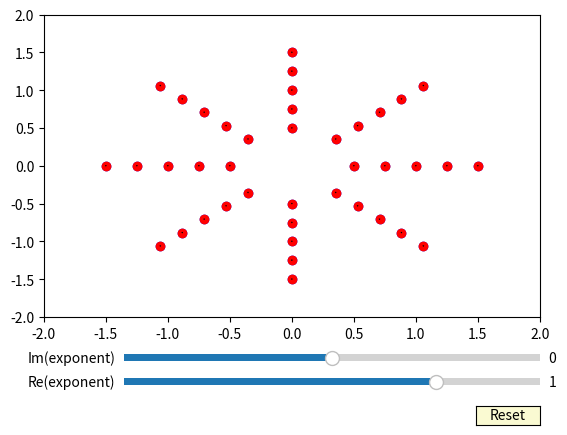

The script that saved this image:
# try to get visualization for complex exponentiation

import numpy as np
import matplotlib.pyplot as plt
from matplotlib.widgets import Slider, Button, RadioButtons


def update(slider_real, slider_imag, fig, ax):
    a = slider_real.val
    b = slider_imag.val
    z = a + b*1j
    # line.set_ydata(amp*np.sin(2*np.pi*freq*t))
    # line.set_ydata([x ** z for x in xs])
    ax.clear()
    plot_arrows(ax, z)
    fig.canvas.draw_idle()

def reset(slider_real, slider_imag):
    slider_real.reset()
    slider_imag.reset()

def colorfunc(label, fig):
    pass
    # line.set_color(label)
    # fig.canvas.draw_idle()

def get_complex_number_input():
    a = int(input("real part: "))
    b = int(input("imaginary part: "))
    return a + b*1j

def plot_arrows(ax, exponent):
    ax.set_xlim(-2, 2)
    ax.set_ylim(-2, 2)

    rs = [0.5, 0.75, 1, 1.25, 1.5]
    n = 8
    thetas = 2 * np.pi * np.arange(0, 1, step=1/n)
    zs = [r * np.exp(1j * theta) for r in rs for theta in thetas]

    # zs = []
    # while len(zs) < 20:
    #     a = np.random.uniform(-2, 2)
    #     b = np.random.uniform(-2, 2)
    #     r = np.linalg.norm((a, b))
    #     if r <= 2:
    #         zs.append(a + b*1j)

    ys = [z ** exponent for z in zs]
    ax.scatter([z.real for z in zs], [z.imag for z in zs], c="b")
    ax.scatter([y.real for y in ys], [y.imag for y in ys], c="r")
    for z, y in zip(zs, ys):
        da = y.real - z.real
        db = y.imag - z.imag
        ax.arrow(z.real, z.imag, da, db)

    # plt.show()


if __name__ == "__main__":
    # z = get_complex_number_input()
    # plot_arrows(z)

    fig, ax = plt.subplots()
    # plt.subplots_adjust(left=0.25, bottom=0.25)
    plt.subplots_adjust(bottom=0.25)
    # xs = np.arange(0.0, 1.0, 0.001)
    a0 = 1
    b0 = 0
    z0 = a0 + b0*1j
    delta_a = 0.01
    delta_b = 0.01
    # ys = [x ** z0 for x in xs]
    # line, *_ = plt.plot(xs, ys, color="red")
    # plt.axis([0, 1, -10, 10])
    plot_arrows(ax, z0)  # default plot

    axcolor = 'lightgoldenrodyellow'
    ax_real = plt.axes([0.25, 0.1, 0.65, 0.03], facecolor=axcolor)
    ax_imag = plt.axes([0.25, 0.15, 0.65, 0.03], facecolor=axcolor)

    slider_real = Slider(ax_real, "Re(exponent)", -2, 2, valinit=a0, valstep=delta_a)
    slider_imag = Slider(ax_imag, "Im(exponent)", -2, 2, valinit=b0, valstep=delta_b)
    # sfreq = Slider(axfreq, 'Freq', 0.1, 30.0, valinit=f0, valstep=delta_f)
    # samp = Slider(axamp, 'Amp', 0.1, 10.0, valinit=a0)
    slider_real.on_changed(lambda *_: update(slider_real, slider_imag, fig, ax))
    slider_imag.on_changed(lambda *_: update(slider_real, slider_imag, fig, ax))

    resetax = plt.axes([0.8, 0.025, 0.1, 0.04])
    button = Button(resetax, 'Reset', color=axcolor, hovercolor='0.975')
    button.on_clicked(lambda *_: reset(slider_real, slider_imag))

    # rax = plt.axes([0.025, 0.5, 0.15, 0.15], facecolor=axcolor)
    # radio = RadioButtons(rax, ('red', 'blue', 'green'), active=0)
    # radio.on_clicked(colorfunc)

    plt.show()
